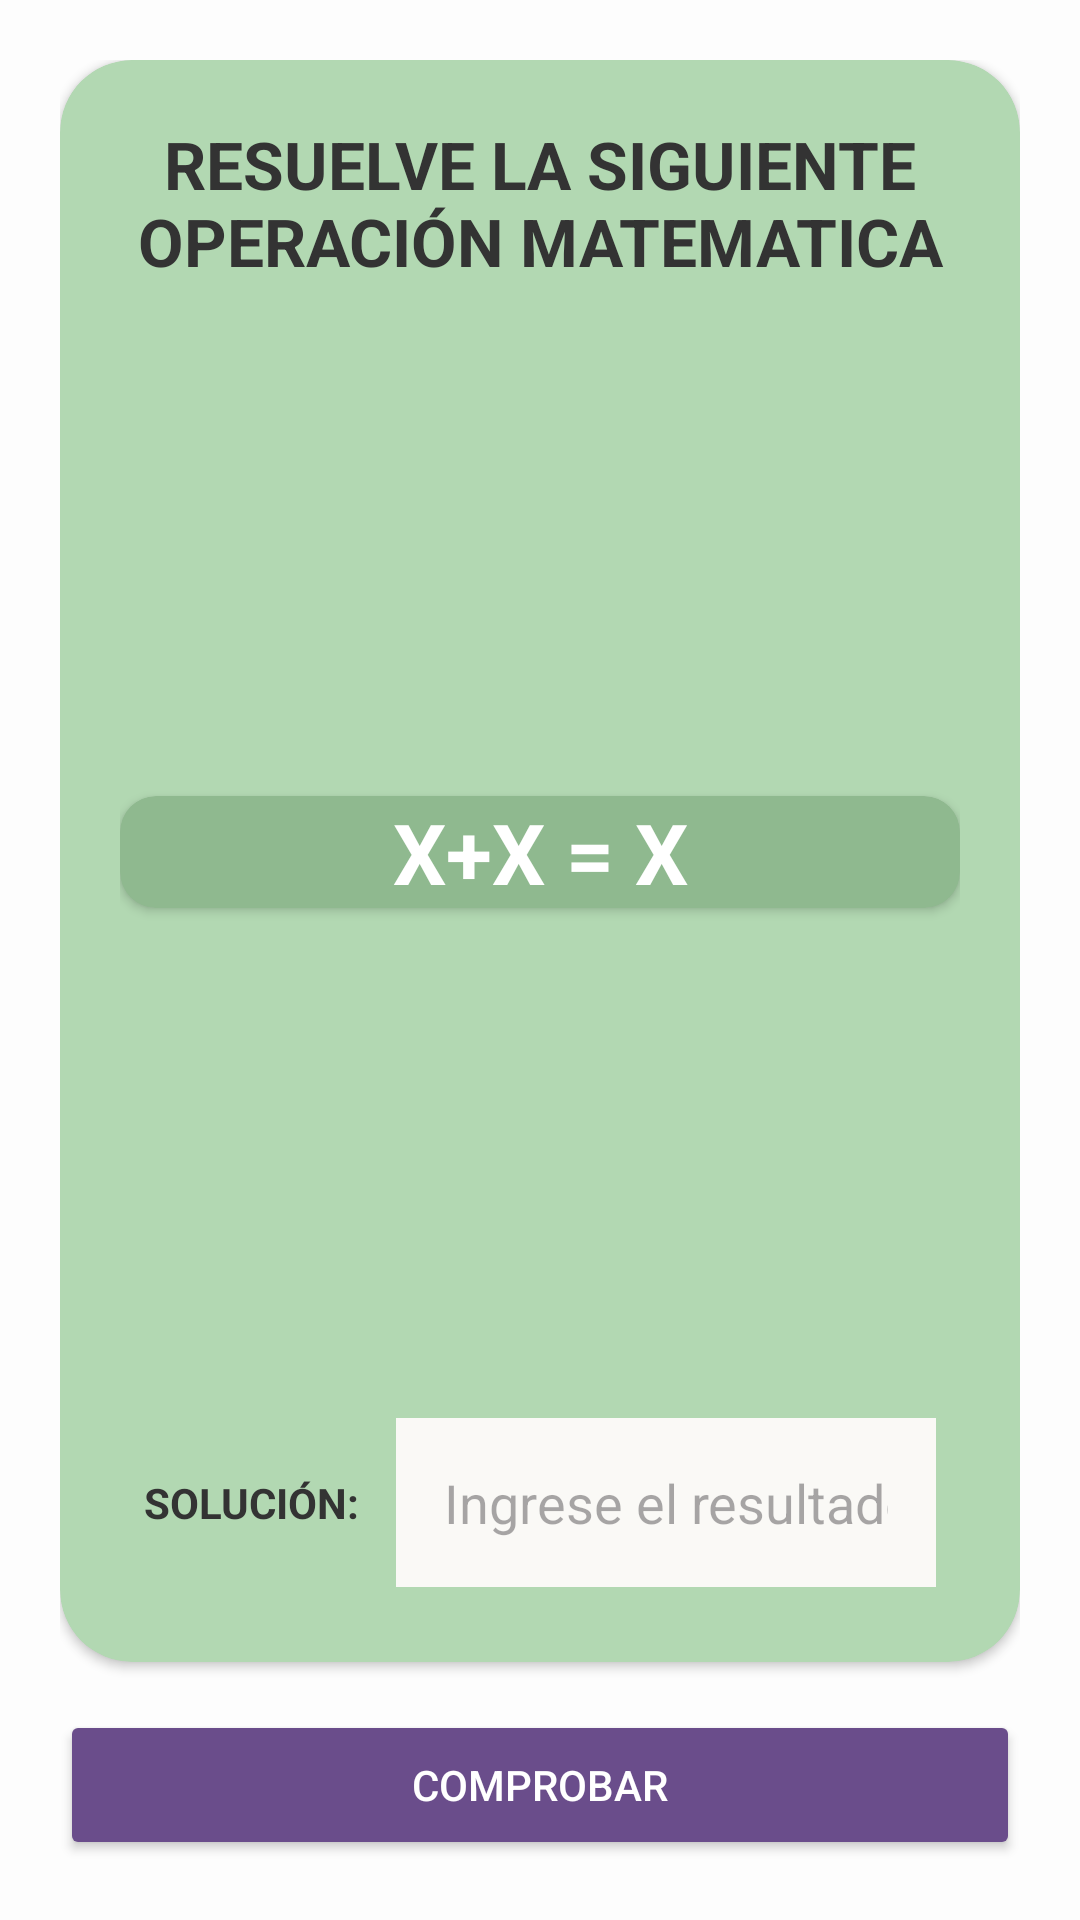

Reconstruct the res/layout file that produces this screen, plus the resources it refers to.
<!-- AndroidManifest.xml: application theme Theme.CalcUp -->
<!-- res/layout/fragment_ejericicio01.xml -->
<?xml version="1.0" encoding="utf-8"?>
<androidx.constraintlayout.widget.ConstraintLayout
    xmlns:android="http://schemas.android.com/apk/res/android"
    xmlns:app="http://schemas.android.com/apk/res-auto"
    xmlns:tools="http://schemas.android.com/tools"
    android:layout_width="match_parent"
    android:layout_height="match_parent"
    android:background="#FDFDFD"
    android:padding="20dp"
    tools:context=".Fragments.Consejo">

    <androidx.cardview.widget.CardView
        android:id="@+id/cardContenedor"
        android:layout_width="0dp"
        android:layout_height="0dp"
        android:layout_marginBottom="16dp"
        app:cardBackgroundColor="#B2D8B2"
        app:cardCornerRadius="24dp"
        app:layout_constraintBottom_toTopOf="@id/btn_Final"
        app:layout_constraintEnd_toEndOf="parent"
        app:layout_constraintStart_toStartOf="parent"
        app:layout_constraintTop_toTopOf="parent">

        <androidx.constraintlayout.widget.ConstraintLayout
            android:layout_width="match_parent"
            android:layout_height="match_parent"
            android:padding="20dp">

            <TextView
                android:id="@+id/tvTitulo"
                android:layout_width="match_parent"
                android:layout_height="wrap_content"
                android:text="RESUELVE LA SIGUIENTE OPERACIÓN MATEMATICA"
                android:textAlignment="center"
                android:textColor="#333333"
                android:textSize="22sp"
                android:textStyle="bold"
                app:layout_constraintEnd_toEndOf="parent"
                app:layout_constraintStart_toStartOf="parent"
                app:layout_constraintTop_toTopOf="parent" />

            <androidx.cardview.widget.CardView
                android:id="@+id/cardOperacion"
                android:layout_width="0dp"
                android:layout_height="wrap_content"
                android:layout_marginTop="24dp"
                android:layout_marginBottom="24dp"
                app:cardBackgroundColor="#8FB98F"
                app:cardCornerRadius="12dp"
                app:cardElevation="2dp"
                app:layout_constraintBottom_toTopOf="@+id/linearLayout"
                app:layout_constraintEnd_toEndOf="parent"
                app:layout_constraintStart_toStartOf="parent"
                app:layout_constraintTop_toBottomOf="@+id/tvTitulo">

                <TextView
                    android:id="@+id/tvOperacionMatematica"
                    android:layout_width="match_parent"
                    android:layout_height="match_parent"
                    android:gravity="center"
                    android:text="X+X = X"
                    android:textColor="#FFFFFF"
                    android:textSize="28sp"
                    android:textStyle="bold" />
            </androidx.cardview.widget.CardView>

            <LinearLayout
                android:id="@+id/linearLayout"
                android:layout_width="match_parent"
                android:layout_height="wrap_content"
                android:layout_marginStart="8dp"
                android:layout_marginEnd="8dp"
                android:layout_marginBottom="5dp"
                android:gravity="center_vertical"
                android:orientation="horizontal"
                app:layout_constraintBottom_toBottomOf="parent"
                app:layout_constraintEnd_toEndOf="parent"
                app:layout_constraintStart_toStartOf="parent">

                <TextView
                    android:id="@+id/tvSolucionLabel"
                    android:layout_width="wrap_content"
                    android:layout_height="wrap_content"
                    android:text="SOLUCIÓN:"
                    android:textColor="#333333"
                    android:textStyle="bold" />

                <EditText
                    android:id="@+id/etSolucion"
                    android:layout_width="0dp"
                    android:layout_height="wrap_content"
                    android:layout_marginStart="12dp"
                    android:layout_weight="1"
                    android:background="#FAF9F6"
                    android:hint="@string/ingrese_el_resultado"
                    android:inputType="text"
                    android:padding="16dp" />

            </LinearLayout>

        </androidx.constraintlayout.widget.ConstraintLayout>
    </androidx.cardview.widget.CardView>

    <Button
        android:id="@+id/btn_Final"
        android:layout_width="0dp"
        android:layout_height="50dp"
        android:backgroundTint="#6A4D8B"
        android:text="@string/comprobar"
        android:textColor="#FFFFFF"
        app:cornerRadius="12dp"
        app:layout_constraintBottom_toBottomOf="parent"
        app:layout_constraintEnd_toEndOf="parent"
        app:layout_constraintHorizontal_chainStyle="spread"
        app:layout_constraintStart_toStartOf="parent" />

</androidx.constraintlayout.widget.ConstraintLayout>
<!-- resources referenced by this layout -->
<resources>
  <string name="comprobar">COMPROBAR</string>
  <string name="ingrese_el_resultado">Ingrese el resultado</string>
  <style name="Theme.CalcUp" parent="Base.Theme.CalcUp" />
  <style name="Base.Theme.CalcUp" parent="Theme.Material3.DayNight.NoActionBar">
          
          
      </style>
</resources>
